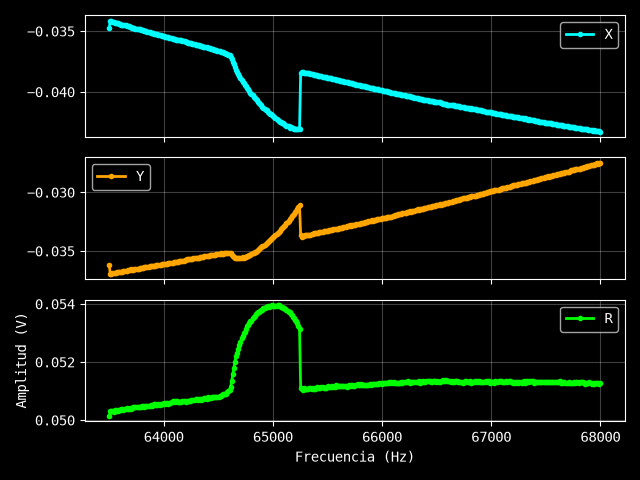

The data file committed next to this chart (first rows):
Excitación: 0.06 V
Frecuencia (Hz), X (V), Y (V), R (V)
63500, -0.03475, -0.03615, 0.05014
63510, -0.03415, -0.03694, 0.05031
63520, -0.03416, -0.03694, 0.05031
63530, -0.03425, -0.03687, 0.05032
63540, -0.03424, -0.03683, 0.05029
63550, -0.0343, -0.03685, 0.05034
63560, -0.0343, -0.03683, 0.05033
63570, -0.03436, -0.03678, 0.05033
63580, -0.03436, -0.03677, 0.05033
63590, -0.0344, -0.03678, 0.05036
63600, -0.03439, -0.03677, 0.05035
63610, -0.03445, -0.03676, 0.05038
63620, -0.03445, -0.03675, 0.05037
63630, -0.03447, -0.03669, 0.05034
63640, -0.03449, -0.03671, 0.05037
63650, -0.03452, -0.03669, 0.05038
63660, -0.03457, -0.03668, 0.0504
63670, -0.03459, -0.03662, 0.05037
63680, -0.03459, -0.03663, 0.05038
63690, -0.03463, -0.03663, 0.05041
63700, -0.03465, -0.03657, 0.05038
63710, -0.0347, -0.03659, 0.05043
63720, -0.03473, -0.03659, 0.05045
63731, -0.03477, -0.03655, 0.05045
63741, -0.0348, -0.03654, 0.05046
63751, -0.0348, -0.03651, 0.05044
63761, -0.03484, -0.03649, 0.05045
63771, -0.03486, -0.03649, 0.05047
63781, -0.03486, -0.03648, 0.05046
63791, -0.03492, -0.03643, 0.05046
63801, -0.03492, -0.03644, 0.05047
63811, -0.03494, -0.03642, 0.05047
63821, -0.03497, -0.03638, 0.05046
63831, -0.035, -0.0364, 0.0505
63841, -0.035, -0.03637, 0.05048
63851, -0.03506, -0.03635, 0.0505
63861, -0.03507, -0.03632, 0.05049
63871, -0.0351, -0.03629, 0.05049
63881, -0.03513, -0.03631, 0.05052
63891, -0.03513, -0.03627, 0.05049
63901, -0.03518, -0.03627, 0.05053
63911, -0.03521, -0.03626, 0.05054
63921, -0.03523, -0.03625, 0.05055
63931, -0.03522, -0.0362, 0.05051
63941, -0.03525, -0.03619, 0.05052
63951, -0.03529, -0.03619, 0.05055
63961, -0.03529, -0.03616, 0.05053
63971, -0.03533, -0.03618, 0.05057
63981, -0.03536, -0.03614, 0.05056
63991, -0.03538, -0.03609, 0.05054
64001, -0.0354, -0.03613, 0.05058
64011, -0.03544, -0.03607, 0.05057
64021, -0.03548, -0.03608, 0.0506
64031, -0.03549, -0.03606, 0.0506
64041, -0.03549, -0.03602, 0.05057
64051, -0.03554, -0.03602, 0.0506
64061, -0.03557, -0.03598, 0.05059
64071, -0.0356, -0.03601, 0.05064
64081, -0.03563, -0.03599, 0.05064
... 391 more rows
